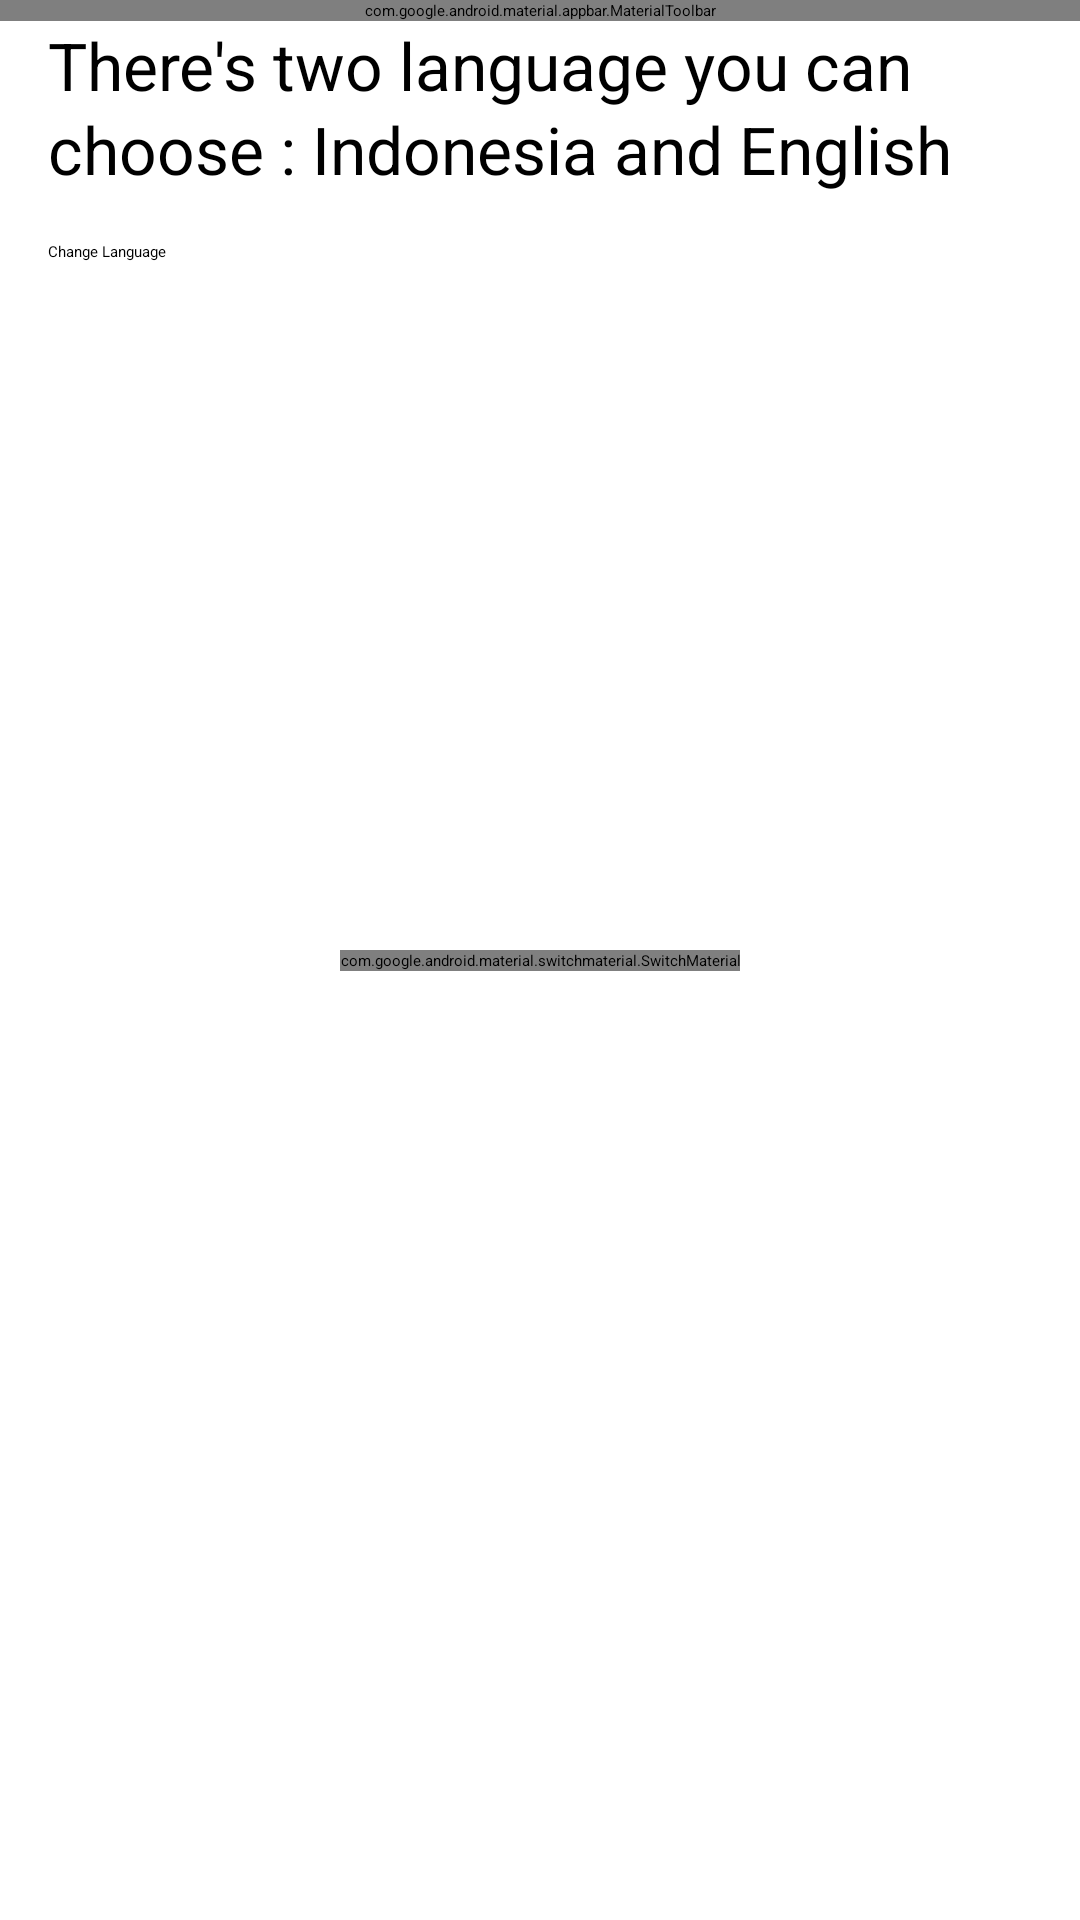

Produce the Android XML layout that renders to this screen, including the resource entries it uses.
<!-- AndroidManifest.xml: application theme Theme.AppCompat.Starting -->
<!-- res/layout/fragment_setting.xml -->
<?xml version="1.0" encoding="utf-8"?>
<androidx.constraintlayout.widget.ConstraintLayout xmlns:android="http://schemas.android.com/apk/res/android"
    xmlns:tools="http://schemas.android.com/tools"
    android:layout_width="match_parent"
    android:layout_height="match_parent"
    xmlns:app="http://schemas.android.com/apk/res-auto"
    tools:context=".ui.settings.SettingFragment">

    <com.google.android.material.appbar.MaterialToolbar
        android:id="@+id/toolbar2"
        android:layout_width="match_parent"
        android:layout_height="wrap_content"
        app:layout_constraintTop_toTopOf="parent"
        tools:layout_editor_absoluteX="0dp" />

    <Button
        android:id="@+id/btnChangeLanguage"
        android:layout_width="wrap_content"
        android:layout_height="wrap_content"
        android:layout_marginStart="16dp"
        android:layout_marginTop="16dp"
        android:text="@string/change_language"
        app:layout_constraintStart_toStartOf="parent"
        app:layout_constraintTop_toBottomOf="@+id/textView" />

    <TextView
        android:id="@+id/textView"
        android:layout_width="0dp"
        android:layout_height="wrap_content"
        android:layout_marginStart="16dp"
        android:layout_marginEnd="16dp"
        style="@style/TextAppearance.Material3.TitleLarge"
        android:text="@string/there_s_two_language_you_can_choose_indonesia_and_english"
        app:layout_constraintEnd_toEndOf="parent"
        app:layout_constraintStart_toStartOf="parent"
        app:layout_constraintTop_toBottomOf="@+id/toolbar2" />

    <com.google.android.material.switchmaterial.SwitchMaterial
        android:id="@+id/swNightMode"
        android:layout_width="wrap_content"
        android:layout_height="wrap_content"
        app:layout_constraintBottom_toBottomOf="parent"
        app:layout_constraintEnd_toEndOf="parent"
        android:text="@string/night_mode"
        app:layout_constraintStart_toStartOf="parent"
        app:layout_constraintTop_toTopOf="@+id/toolbar2" />

</androidx.constraintlayout.widget.ConstraintLayout>
<!-- resources referenced by this layout -->
<resources>
  <string name="change_language">Change Language</string>
  <string name="night_mode">Night Mode</string>
  <string name="there_s_two_language_you_can_choose_indonesia_and_english">There\'s two language you can choose : Indonesia and English</string>
  <style name="Theme.AppCompat.Starting" parent="Theme.SplashScreen">
          <item name="windowSplashScreenAnimatedIcon">@drawable/flower</item>
          <item name="windowSplashScreenBackground">#FFFFFF</item>
          <item name="postSplashScreenTheme">@style/Theme.AppTheme</item>
      </style>
  <color name="md_theme_light_primary">#3A5BA9</color>
  <color name="md_theme_light_onPrimary">#FFFFFF</color>
  <color name="md_theme_light_primaryContainer">#DAE2FF</color>
  <color name="md_theme_light_onPrimaryContainer">#001847</color>
  <color name="md_theme_light_secondary">#006972</color>
  <color name="md_theme_light_onSecondary">#FFFFFF</color>
  <color name="md_theme_light_secondaryContainer">#8AF2FF</color>
  <color name="md_theme_light_onSecondaryContainer">#001F23</color>
  <color name="md_theme_light_tertiary">#735471</color>
  <color name="md_theme_light_onTertiary">#FFFFFF</color>
  <color name="md_theme_light_tertiaryContainer">#FED7F9</color>
  <color name="md_theme_light_onTertiaryContainer">#2B122B</color>
  <color name="md_theme_light_error">#BA1A1A</color>
  <color name="md_theme_light_errorContainer">#FFDAD6</color>
  <color name="md_theme_light_onError">#FFFFFF</color>
  <color name="md_theme_light_onErrorContainer">#410002</color>
  <color name="md_theme_light_background">#FEFBFF</color>
  <color name="md_theme_light_onBackground">#1B1B1F</color>
  <color name="md_theme_light_surface">#FEFBFF</color>
  <color name="md_theme_light_onSurface">#1B1B1F</color>
  <color name="md_theme_light_surfaceVariant">#E1E2EC</color>
  <color name="md_theme_light_onSurfaceVariant">#45464F</color>
  <color name="md_theme_light_outline">#757780</color>
  <color name="md_theme_light_inverseOnSurface">#F2F0F4</color>
  <color name="md_theme_light_inverseSurface">#303034</color>
  <color name="md_theme_light_inversePrimary">#B2C5FF</color>
</resources>
